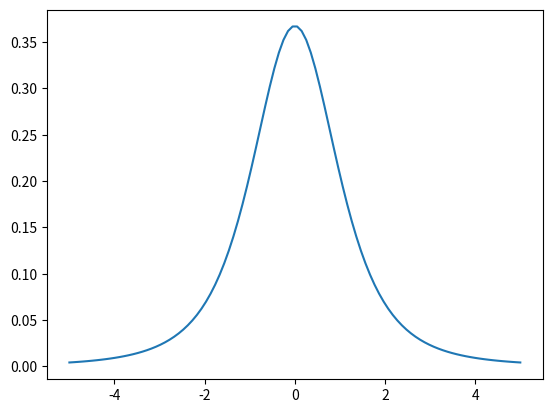

The matplotlib source for this figure:
import matplotlib.pyplot as plt
%matplotlib inline

from scipy.stats import t

import numpy as np

x = np.linspace(-5,5,100)

# 自由度3のt分布
rv = t(3)

# 確率密度関数（PDF）を書きます。
plt.plot(x, rv.pdf(x))